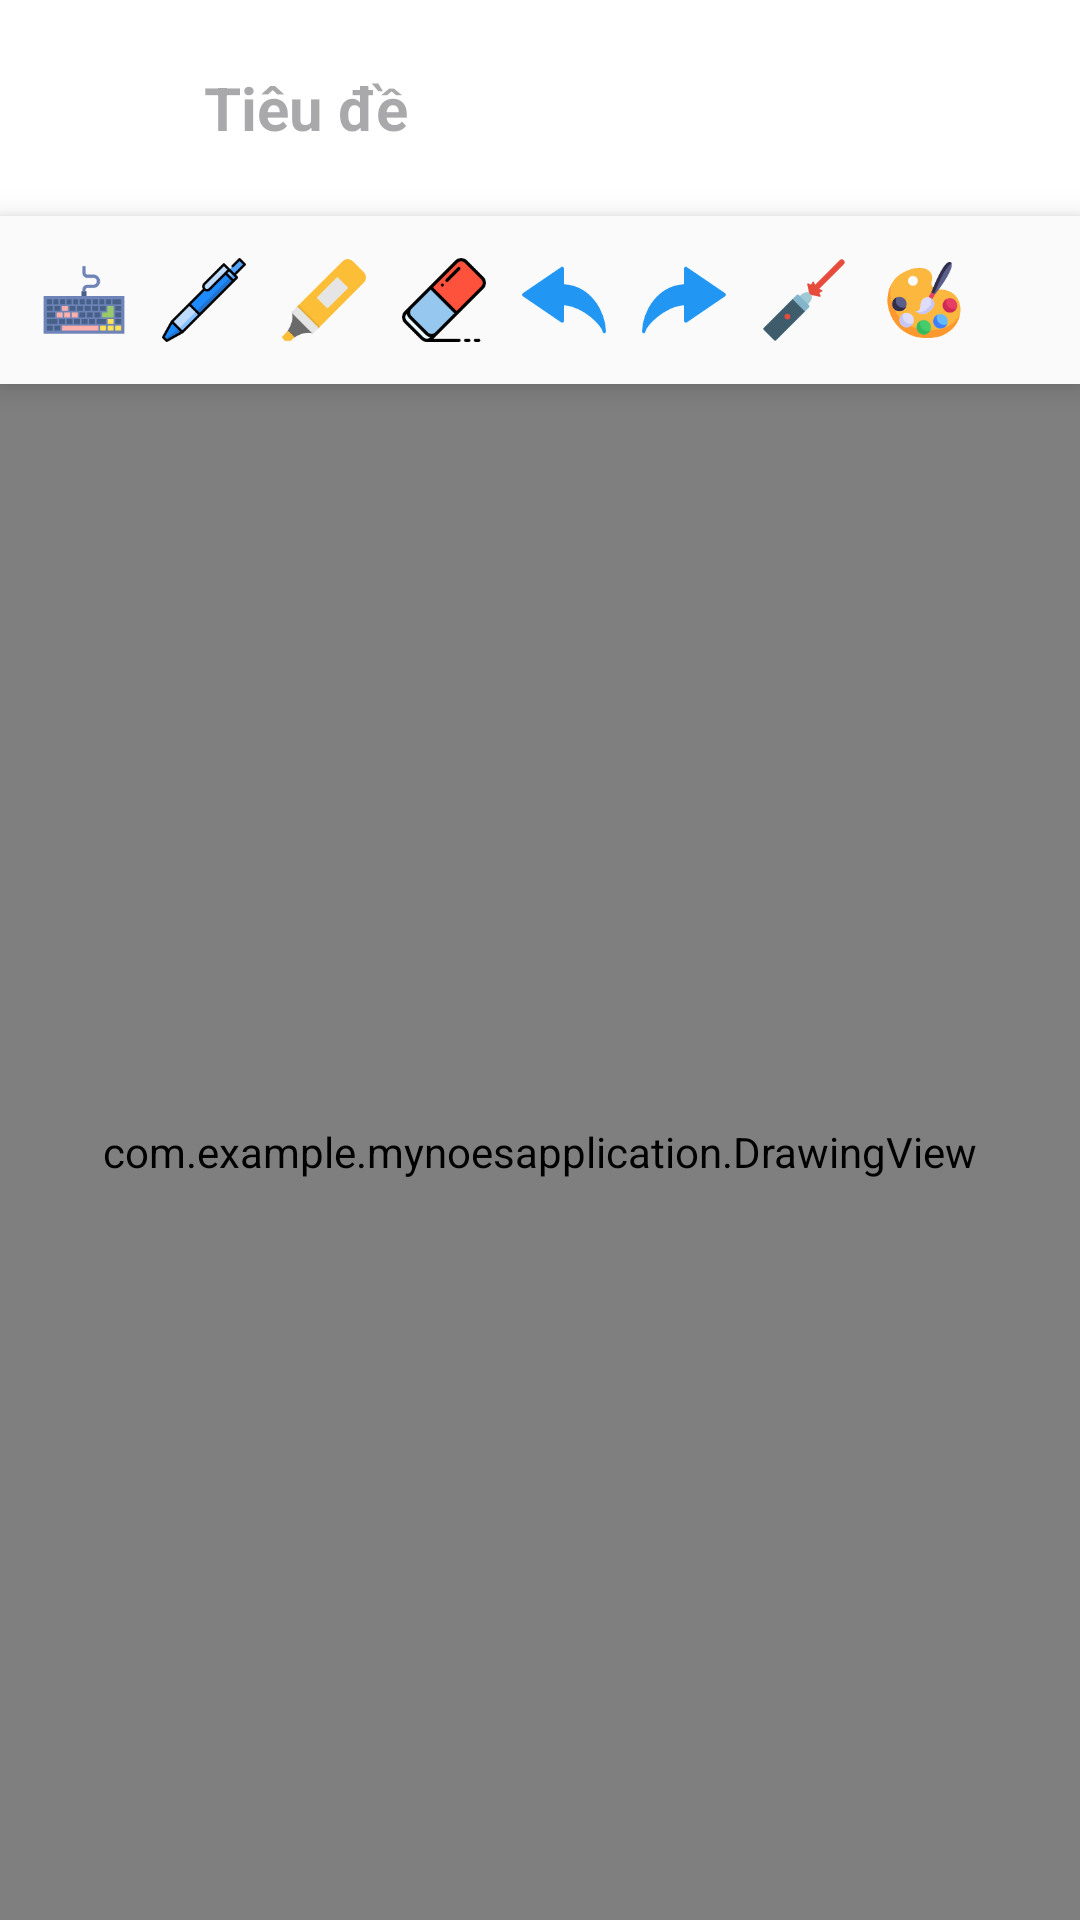

Produce the Android XML layout that renders to this screen, including the resource entries it uses.
<!-- AndroidManifest.xml: application theme Theme.MyNoesApplication -->
<!-- res/layout/activity_edit_note.xml -->
<?xml version="1.0" encoding="utf-8"?>
<androidx.constraintlayout.widget.ConstraintLayout
    android:id="@+id/rootLayout"
    xmlns:android="http://schemas.android.com/apk/res/android"
    xmlns:app="http://schemas.android.com/apk/res-auto"
    android:background="#FFFFFF"
    android:layout_width="match_parent"
    android:layout_height="match_parent">

    
    <LinearLayout
        android:id="@+id/header"
        android:orientation="horizontal"
        android:gravity="center_vertical"
        android:padding="12dp"
        app:layout_constraintTop_toTopOf="parent"
        app:layout_constraintStart_toStartOf="parent"
        app:layout_constraintEnd_toEndOf="parent"
        android:layout_width="0dp"
        android:layout_height="wrap_content">

        
        <ImageButton
            android:id="@+id/btnBack"
            android:layout_width="48dp"
            android:layout_height="48dp"
            android:padding="12dp"
            android:background="?attr/selectableItemBackgroundBorderless"
            android:scaleType="centerInside"
            android:src="@drawable/ic_back"
            android:contentDescription="Back"/>

        
        <EditText
            android:id="@+id/edtTitle"
            android:hint="Tiêu đề"
            android:textSize="20sp"
            android:textStyle="bold"
            android:background="@android:color/transparent"
            android:layout_marginStart="8dp"
            android:layout_width="0dp"
            android:layout_height="wrap_content"
            android:layout_weight="1"/>

    </LinearLayout>


    
    <LinearLayout
        android:id="@+id/toolBar"
        android:orientation="horizontal"
        android:padding="8dp"
        android:background="#FAFAFA"
        android:elevation="6dp"
        app:layout_constraintTop_toBottomOf="@id/header"
        app:layout_constraintStart_toStartOf="parent"
        app:layout_constraintEnd_toEndOf="parent"
        android:layout_width="0dp"
        android:layout_height="56dp">

        <ImageButton android:id="@+id/btnKeyboard" style="@style/ToolBtn" android:src="@drawable/ic_keyboard"/>
        <ImageButton android:id="@+id/btnPen"      style="@style/ToolBtn" android:src="@drawable/ic_pen"/>
        <ImageButton android:id="@+id/btnMarker"   style="@style/ToolBtn" android:src="@drawable/ic_marker"/>
        <ImageButton android:id="@+id/btnEraser"   style="@style/ToolBtn" android:src="@drawable/ic_eraser"/>
        <ImageButton android:id="@+id/btnUndo"     style="@style/ToolBtn" android:src="@drawable/ic_undo"/>
        <ImageButton android:id="@+id/btnRedo"     style="@style/ToolBtn" android:src="@drawable/ic_redo"/>
        <ImageButton android:id="@+id/btnLaser"    style="@style/ToolBtn" android:src="@drawable/ic_laser"/>
        
        <ImageButton
            android:id="@+id/btnPalette"
            style="@style/ToolBtn"
            android:src="@drawable/ic_palette"
            android:contentDescription="Chọn màu"/>

    </LinearLayout>

    
    <FrameLayout
        android:id="@+id/noteContainer"
        app:layout_constraintTop_toBottomOf="@id/toolBar"
        app:layout_constraintBottom_toBottomOf="parent"
        app:layout_constraintStart_toStartOf="parent"
        app:layout_constraintEnd_toEndOf="parent"
        android:layout_width="0dp"
        android:layout_height="0dp">

        
        <EditText
            android:id="@+id/edtContent"
            android:hint="Nội dung ghi chú"
            android:textSize="16sp"
            android:background="@android:color/transparent"
            android:padding="16dp"
            android:gravity="top"
            android:inputType="textMultiLine|textNoSuggestions"
            android:layout_width="match_parent"
            android:layout_height="match_parent"/>

        
        <com.example.mynoesapplication.DrawingView
            android:id="@+id/drawingView"
            android:layout_width="match_parent"
            android:layout_height="match_parent"/>
    </FrameLayout>


</androidx.constraintlayout.widget.ConstraintLayout>
<!-- resources referenced by this layout -->
<resources>
  <!-- drawable ic_eraser: png bitmap (drawable, 2016 bytes) -->
  <!-- drawable ic_keyboard: png bitmap (drawable, 1468 bytes) -->
  <!-- drawable ic_laser: png bitmap (drawable, 1818 bytes) -->
  <!-- drawable ic_marker: png bitmap (drawable, 2451 bytes) -->
  <!-- drawable ic_palette: png bitmap (drawable, 6995 bytes) -->
  <!-- drawable ic_pen: png bitmap (drawable, 2349 bytes) -->
  <!-- drawable ic_redo: png bitmap (drawable, 2143 bytes) -->
  <!-- drawable ic_undo: png bitmap (drawable, 2234 bytes) -->
  <style name="ToolBtn">
          <item name="android:layout_width">40dp</item>
          <item name="android:layout_height">40dp</item>
          <item name="android:background">?attr/selectableItemBackgroundBorderless</item>
          <item name="android:scaleType">centerInside</item>
          <item name="android:padding">6dp</item>
      </style>
  <style name="Theme.MyNoesApplication" parent="Base.Theme.MyNoesApplication" />
  <style name="Base.Theme.MyNoesApplication" parent="Theme.Material3.DayNight.NoActionBar">
  
          
          <item name="colorPrimary">@color/blue_primary</item>
          <item name="colorPrimaryContainer">@color/blue_primary_container</item>
  
          
          <item name="colorSecondary">@color/blue_secondary</item>
          <item name="colorSecondaryContainer">@color/blue_secondary_container</item>
  
          
          <item name="materialButtonStyle">@style/MyButtonStyle</item>
  
      </style>
  <color name="blue_primary">#1E88E5</color>
  <color name="blue_primary_container">#90CAF9</color>
  <color name="blue_secondary">#1565C0</color>
  <color name="blue_secondary_container">#64B5F6</color>
  <style name="MyButtonStyle" parent="Widget.Material3.Button">
          <item name="android:backgroundTint">@null</item>
          <item name="backgroundTint">@null</item>
          <item name="android:insetTop">0dp</item>
          <item name="android:insetBottom">0dp</item>
      </style>
</resources>
